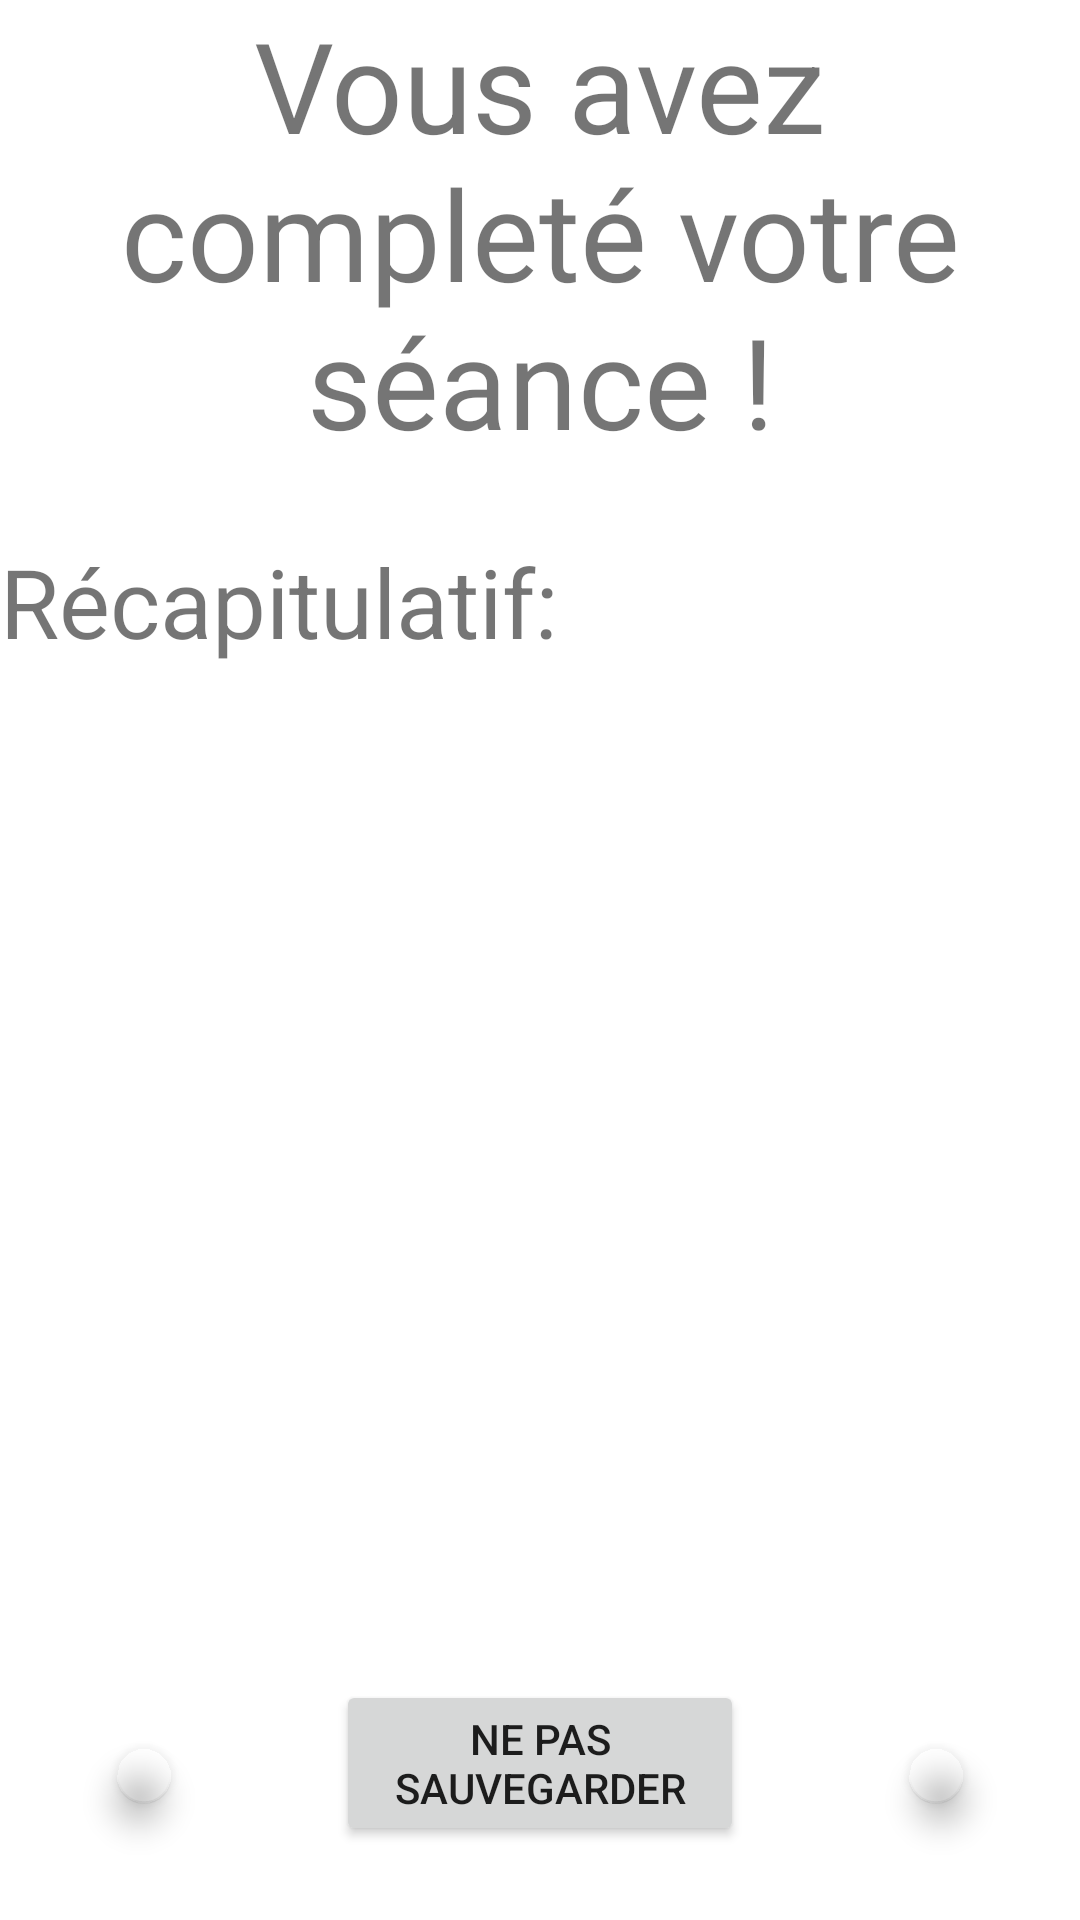

Layout XML and referenced resources for this Android screen:
<!-- AndroidManifest.xml: application theme Theme.OutWorking -->
<!-- res/layout/activity_finish_workout.xml -->
<?xml version="1.0" encoding="utf-8"?>
<LinearLayout xmlns:android="http://schemas.android.com/apk/res/android"
    android:layout_width="match_parent"
    android:layout_height="match_parent"
    xmlns:app="http://schemas.android.com/apk/res-auto"
    xmlns:tools="http://schemas.android.com/tools"
    android:orientation="vertical">

    <TextView
        android:id="@+id/textView2"
        android:layout_width="match_parent"
        android:layout_height="wrap_content"
        android:gravity="center"
        android:text="Vous avez completé votre séance !"
        android:textSize="42dp" />

    <TextView
        android:id="@+id/textView3"
        android:layout_width="match_parent"
        android:layout_height="wrap_content"
        android:layout_marginTop="24dp"
        android:text="Récapitulatif:"
        android:textSize="32dp" />

    <ScrollView
        android:layout_width="match_parent"
        android:layout_height="wrap_content"
        android:layout_weight="1">

        <LinearLayout
            android:id="@+id/activities_completed"
            android:layout_width="match_parent"
            android:layout_height="wrap_content"
            android:orientation="vertical" />
    </ScrollView>

    <LinearLayout
        android:layout_width="match_parent"
        android:layout_height="wrap_content"
        android:orientation="horizontal">

        <com.google.android.material.floatingactionbutton.FloatingActionButton
            android:id="@+id/floatingActionButton3"
            android:layout_width="wrap_content"
            android:layout_height="wrap_content"
            android:layout_margin="24dp"
            android:clickable="true"
            android:onClick="share"
            app:backgroundTint="@android:color/transparent"
            app:fabCustomSize="56px"
            app:fabSize="mini"
            app:maxImageSize="128px"
            app:srcCompat="@drawable/share_solid"
            tools:ignore="SpeakableTextPresentCheck" />

        <Button
            android:id="@+id/button"
            android:layout_width="wrap_content"
            android:layout_height="wrap_content"
            android:layout_margin="16dp"
            android:layout_weight="1"
            android:onClick="goBackToWorkouts"
            android:text="Ne pas sauvegarder" />

        <com.google.android.material.floatingactionbutton.FloatingActionButton
            android:id="@+id/floatingActionButton4"
            android:layout_width="wrap_content"
            android:layout_height="wrap_content"
            android:layout_margin="24dp"
            android:clickable="true"
            android:onClick="saveInHistory"
            app:backgroundTint="@android:color/transparent"
            app:fabCustomSize="56px"
            app:fabSize="mini"
            app:maxImageSize="128px"
            app:srcCompat="@drawable/floppy_disk_solid"
            tools:ignore="SpeakableTextPresentCheck" />
    </LinearLayout>
</LinearLayout>
<!-- resources referenced by this layout -->
<resources>
  <style name="Theme.OutWorking" parent="Theme.MaterialComponents.DayNight.DarkActionBar">
          
          <item name="colorPrimary">@color/purple_500</item>
          <item name="colorPrimaryVariant">@color/purple_700</item>
          <item name="colorOnPrimary">@color/white</item>
          
          <item name="colorSecondary">@color/teal_200</item>
          <item name="colorSecondaryVariant">@color/teal_700</item>
          <item name="colorOnSecondary">@color/black</item>
          
          <item name="android:statusBarColor">?attr/colorPrimaryVariant</item>
          
      </style>
  <!-- not gathered from this repository: default colours our renderer supplied (Android Studio template values) -->
  <color name="purple_500">#FF6200EE</color>
  <color name="purple_700">#FF3700B3</color>
  <color name="teal_200">#FF03DAC5</color>
  <color name="teal_700">#FF018786</color>
  <color name="black">#FF000000</color>
  <color name="white">#FFFFFFFF</color>
</resources>
